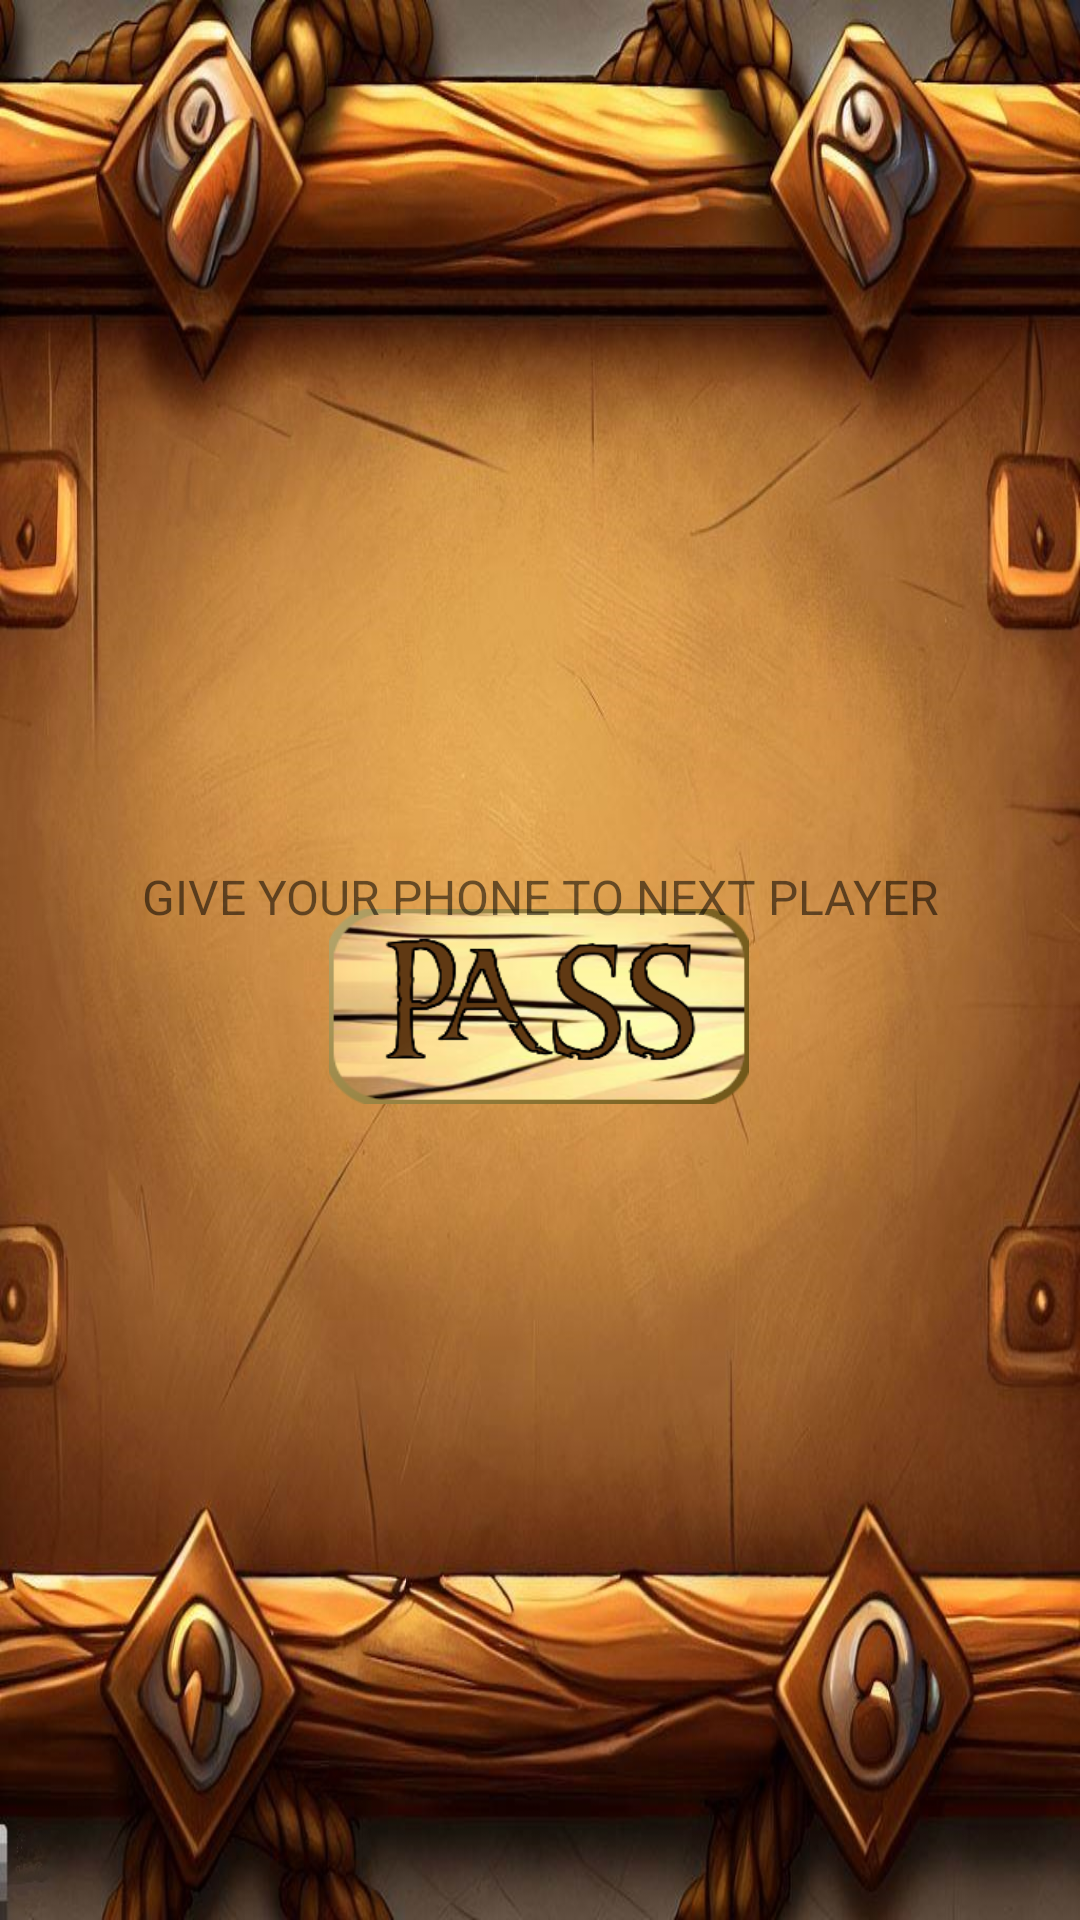

Reconstruct the res/layout file that produces this screen, plus the resources it refers to.
<!-- AndroidManifest.xml: application theme Theme.LabFirebase -->
<!-- res/layout/fragment_switch.xml -->
<?xml version="1.0" encoding="utf-8"?>
<androidx.constraintlayout.widget.ConstraintLayout xmlns:android="http://schemas.android.com/apk/res/android"
    xmlns:app="http://schemas.android.com/apk/res-auto"
    xmlns:tools="http://schemas.android.com/tools"
    android:layout_width="match_parent"
    android:layout_height="match_parent"
    tools:context=".SwitchFragment"
    android:background="@drawable/board_background">

    

    <ImageButton
        android:id="@+id/buttonSwitchBoard"
        android:layout_width="140dp"
        android:layout_height="65dp"
        android:background="@drawable/wood2"

        android:text="READY"
        app:layout_constraintBottom_toBottomOf="parent"
        app:layout_constraintEnd_toEndOf="parent"
        app:layout_constraintHorizontal_bias="0.498"
        app:layout_constraintStart_toStartOf="parent"
        app:layout_constraintTop_toTopOf="parent"
        app:layout_constraintVertical_bias="0.527" />

    <TextView
        android:id="@+id/textViewSwitchBoard"
        android:layout_width="wrap_content"
        android:layout_height="wrap_content"
        android:layout_marginTop="288dp"
        android:autoText="false"
        android:capitalize="none"
        android:foregroundTint="#00BCD4"
        android:text="GIVE YOUR PHONE TO NEXT PLAYER"
        android:textSize="16sp"
        app:autoSizeTextType="none"
        app:layout_constraintEnd_toEndOf="parent"
        app:layout_constraintStart_toStartOf="parent"
        app:layout_constraintTop_toTopOf="parent" />

</androidx.constraintlayout.widget.ConstraintLayout>
<!-- resources referenced by this layout -->
<resources>
  <!-- drawable board_background: jpg bitmap (drawable, 188661 bytes) -->
  <!-- drawable wood2: png bitmap (drawable, 62032 bytes) -->
  <style name="Theme.LabFirebase" parent="Theme.MaterialComponents.DayNight.DarkActionBar">
          
          <item name="colorPrimary">@color/purple_500</item>
          <item name="colorPrimaryVariant">@color/purple_700</item>
          <item name="colorOnPrimary">@color/white</item>
          
          <item name="colorSecondary">@color/teal_200</item>
          <item name="colorSecondaryVariant">@color/teal_700</item>
          <item name="colorOnSecondary">@color/black</item>
          
          <item name="android:statusBarColor" tools:targetApi="l">?attr/colorPrimaryVariant</item>
          
      </style>
  <color name="purple_500">#FF6200EE</color>
  <color name="purple_700">#FF3700B3</color>
  <color name="white">#FFFFFFFF</color>
  <color name="teal_200">#FF03DAC5</color>
  <color name="teal_700">#FF018786</color>
  <color name="black">#FF000000</color>
</resources>
